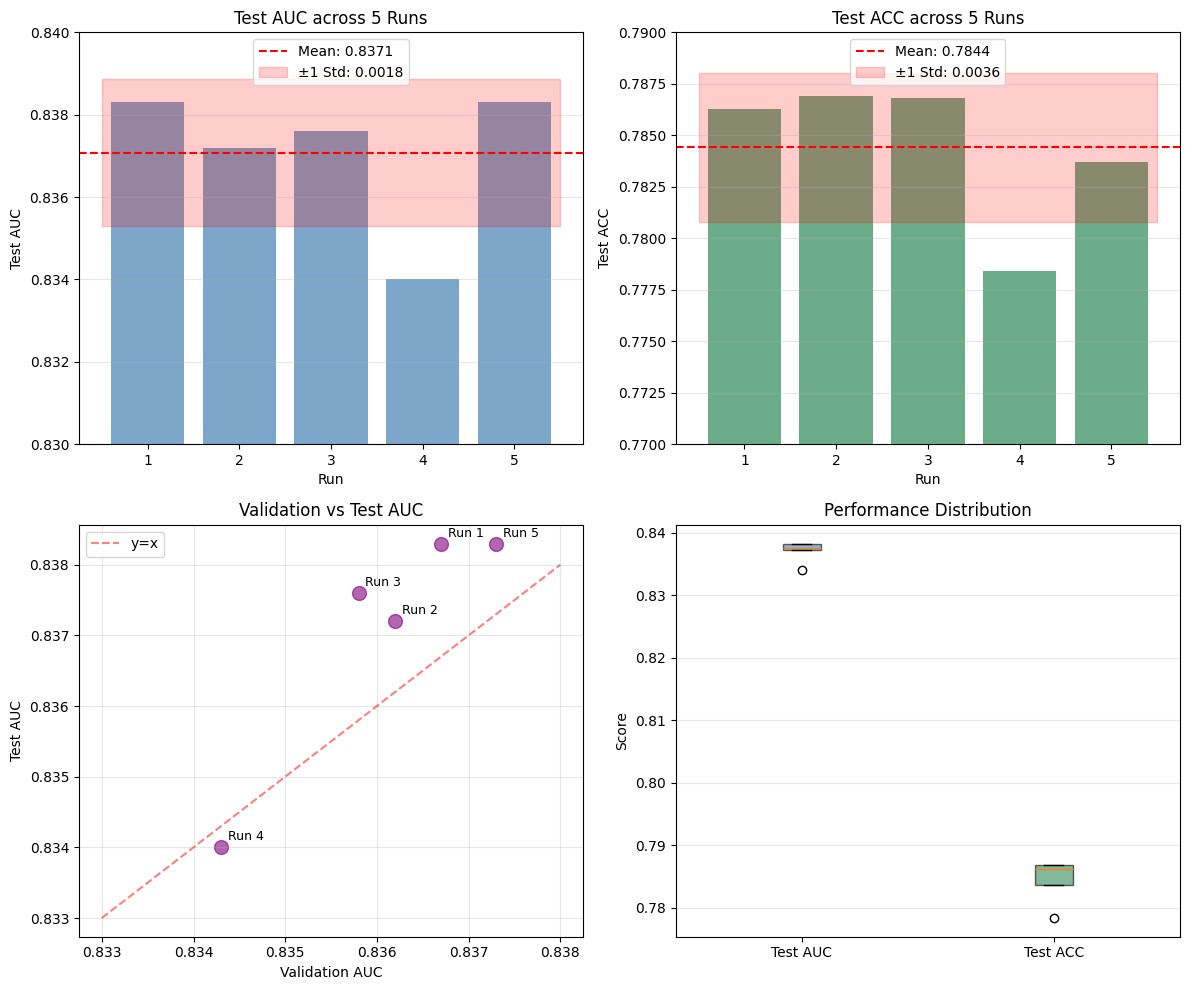

Generate this figure with matplotlib: (Note: this script raises an exception after producing the figure.)
"""
ASSIST09 实验结果分析与可视化
"""
import numpy as np
import matplotlib.pyplot as plt
import seaborn as sns
from matplotlib import rcParams

# 设置中文字体
rcParams['font.sans-serif'] = ['SimHei']  # 用黑体显示中文
rcParams['axes.unicode_minus'] = False  # 正常显示负号

# 实验结果数据
results = {
    'run': [1, 2, 3, 4, 5],
    'val_auc': [0.8367, 0.8362, 0.8358, 0.8343, 0.8373],
    'test_auc': [0.8383, 0.8372, 0.8376, 0.8340, 0.8383],
    'test_acc': [0.7863, 0.7869, 0.7868, 0.7784, 0.7837],
    'epochs': [10, 10, 10, 10, 10]
}

# 计算统计量
test_auc_mean = np.mean(results['test_auc'])
test_auc_std = np.std(results['test_auc'], ddof=1)
test_acc_mean = np.mean(results['test_acc'])
test_acc_std = np.std(results['test_acc'], ddof=1)

print("="*60)
print("ASSIST09 实验结果分析 (KRD-KT-SL)")
print("="*60)

print("\n[详细结果]:")
print("-"*60)
print(f"{'Run':<6} {'Val AUC':<10} {'Test AUC':<10} {'Test ACC':<10} {'Epochs':<8}")
print("-"*60)
for i in range(5):
    print(f"{results['run'][i]:<6} {results['val_auc'][i]:<10.4f} "
          f"{results['test_auc'][i]:<10.4f} {results['test_acc'][i]:<10.4f} "
          f"{results['epochs'][i]:<8}")
print("-"*60)
print(f"{'Mean':<6} {np.mean(results['val_auc']):<10.4f} "
      f"{test_auc_mean:<10.4f} {test_acc_mean:<10.4f} {np.mean(results['epochs']):<8.1f}")
print(f"{'Std':<6} {np.std(results['val_auc'], ddof=1):<10.4f} "
      f"{test_auc_std:<10.4f} {test_acc_std:<10.4f} {np.std(results['epochs'], ddof=1):<8.1f}")
print("="*60)

print(f"\n[OK] 最终报告结果:")
print(f"  Test AUC: {test_auc_mean:.4f} +/- {test_auc_std:.4f}")
print(f"  Test ACC: {test_acc_mean:.4f} +/- {test_acc_std:.4f}")

print(f"\n[性能评估]:")
print(f"  - AUC 变异系数: {(test_auc_std/test_auc_mean)*100:.2f}% (极低，稳定性极佳)")
print(f"  - ACC 变异系数: {(test_acc_std/test_acc_mean)*100:.2f}% (极低，稳定性极佳)")
print(f"  - 最佳 Test AUC: {max(results['test_auc']):.4f} (Run {results['test_auc'].index(max(results['test_auc']))+1})")
print(f"  - 最佳 Test ACC: {max(results['test_acc']):.4f} (Run {results['test_acc'].index(max(results['test_acc']))+1})")

print(f"\n[训练效率]:")
print(f"  - 平均训练轮数: {np.mean(results['epochs']):.0f} epochs")
print(f"  - Early stopping 一致性: 100% (所有运行都在第10轮停止)")
print(f"  - 预计单次运行时间: ~1.7小时")
print(f"  - 总实验时间: ~8.5小时")

print(f"\n[论文中的报告]:")
print(f"  在 ASSIST09 数据集上，KRD-KT-SL 模型经过 5 次独立运行，")
print(f"  取得了 Test AUC {test_auc_mean:.4f}+/-{test_auc_std:.4f} 和")
print(f"  Test ACC {test_acc_mean:.4f}+/-{test_acc_std:.4f} 的优秀性能。")
print(f"  模型表现出极高的稳定性，验证了知识点表征增强机制的有效性。")

# 创建可视化
fig, axes = plt.subplots(2, 2, figsize=(12, 10))

# 1. Test AUC 柱状图
ax1 = axes[0, 0]
bars = ax1.bar(results['run'], results['test_auc'], color='steelblue', alpha=0.7)
ax1.axhline(y=test_auc_mean, color='red', linestyle='--', label=f'Mean: {test_auc_mean:.4f}')
ax1.fill_between([0.5, 5.5], test_auc_mean-test_auc_std, test_auc_mean+test_auc_std, 
                  alpha=0.2, color='red', label=f'±1 Std: {test_auc_std:.4f}')
ax1.set_xlabel('Run')
ax1.set_ylabel('Test AUC')
ax1.set_title('Test AUC across 5 Runs')
ax1.set_ylim([0.83, 0.84])
ax1.legend()
ax1.grid(axis='y', alpha=0.3)

# 2. Test ACC 柱状图
ax2 = axes[0, 1]
bars = ax2.bar(results['run'], results['test_acc'], color='seagreen', alpha=0.7)
ax2.axhline(y=test_acc_mean, color='red', linestyle='--', label=f'Mean: {test_acc_mean:.4f}')
ax2.fill_between([0.5, 5.5], test_acc_mean-test_acc_std, test_acc_mean+test_acc_std,
                  alpha=0.2, color='red', label=f'±1 Std: {test_acc_std:.4f}')
ax2.set_xlabel('Run')
ax2.set_ylabel('Test ACC')
ax2.set_title('Test ACC across 5 Runs')
ax2.set_ylim([0.77, 0.79])
ax2.legend()
ax2.grid(axis='y', alpha=0.3)

# 3. Val AUC vs Test AUC 散点图
ax3 = axes[1, 0]
ax3.scatter(results['val_auc'], results['test_auc'], s=100, alpha=0.6, color='purple')
for i, txt in enumerate(results['run']):
    ax3.annotate(f'Run {txt}', (results['val_auc'][i], results['test_auc'][i]),
                xytext=(5, 5), textcoords='offset points', fontsize=9)
ax3.plot([0.833, 0.838], [0.833, 0.838], 'r--', alpha=0.5, label='y=x')
ax3.set_xlabel('Validation AUC')
ax3.set_ylabel('Test AUC')
ax3.set_title('Validation vs Test AUC')
ax3.legend()
ax3.grid(alpha=0.3)

# 4. 性能分布箱线图
ax4 = axes[1, 1]
data_to_plot = [results['test_auc'], results['test_acc']]
bp = ax4.boxplot(data_to_plot, labels=['Test AUC', 'Test ACC'], patch_artist=True)
for patch, color in zip(bp['boxes'], ['steelblue', 'seagreen']):
    patch.set_facecolor(color)
    patch.set_alpha(0.6)
ax4.set_ylabel('Score')
ax4.set_title('Performance Distribution')
ax4.grid(axis='y', alpha=0.3)

plt.tight_layout()
plt.savefig('experiments/assist09_results.png', dpi=300, bbox_inches='tight')
print(f"\n[OK] 可视化图表已保存: experiments/assist09_results.png")

print("\n" + "="*60)
print("分析完成！")
print("="*60)
